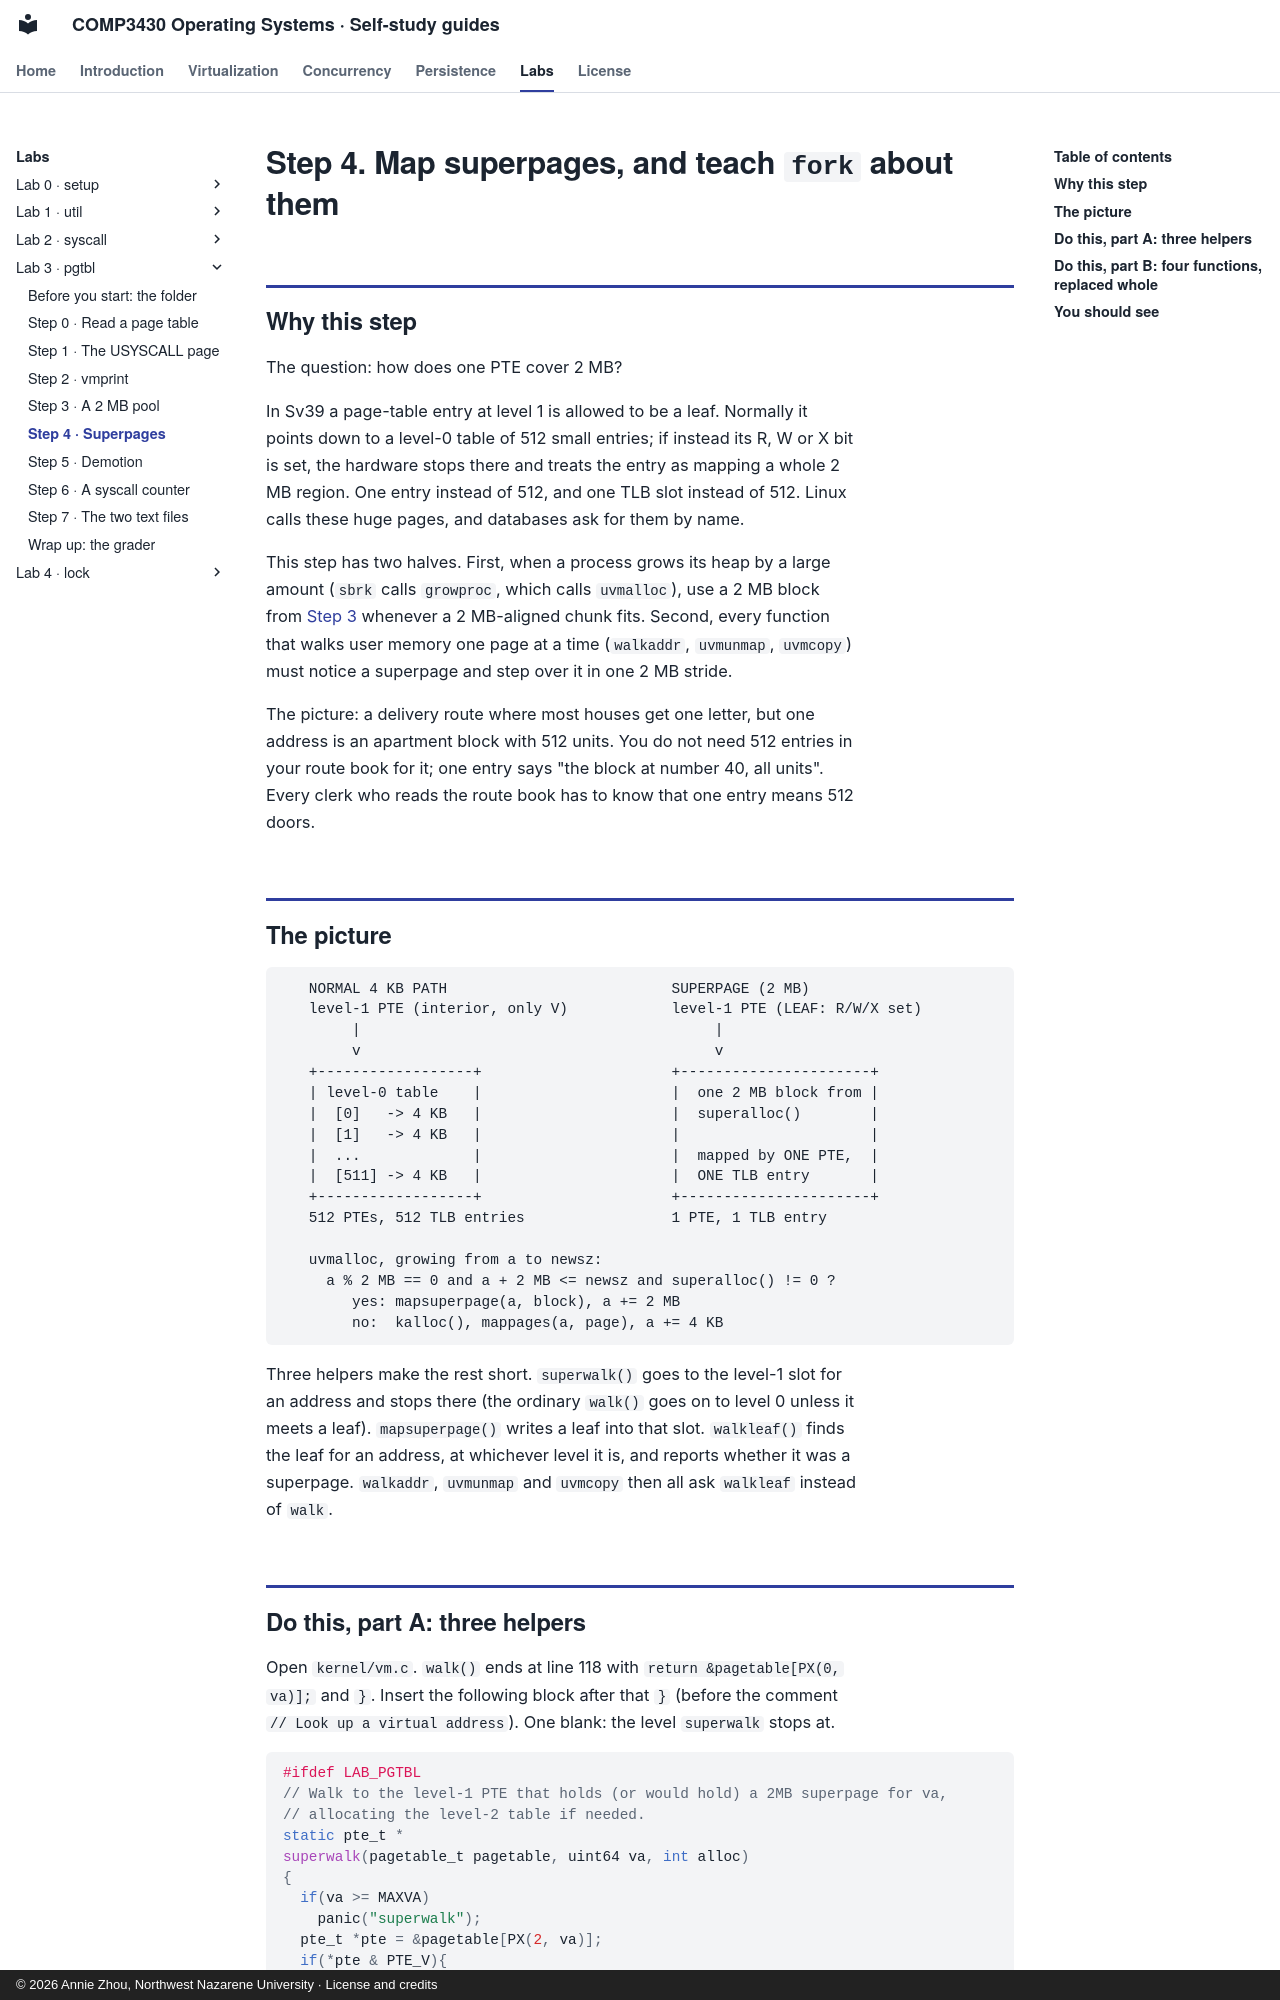

repository: Annie983284450-1/NNU-CS3430-selfstudyguide · page: labs/lab3/step-4/index.html · generator: mkdocs · copyright: © 2026 Annie Zhou, Northwest Nazarene University · License and credits

# Step 4. Map superpages, and teach `fork` about them

## Why this step

The question: how does one PTE cover 2 MB?

In Sv39 a page-table entry at level 1 is allowed to be a leaf. Normally it
points down to a level-0 table of 512 small entries; if instead its R, W or X
bit is set, the hardware stops there and treats the entry as mapping a whole
2 MB region. One entry instead of 512, and one TLB slot instead of 512. Linux
calls these huge pages, and databases ask for them by name.

This step has two halves. First, when a process grows its heap by a large
amount (`sbrk` calls `growproc`, which calls `uvmalloc`), use a 2 MB block from
[Step 3](step-3.md) whenever a 2 MB-aligned chunk fits. Second, every function that walks
user memory one page at a time (`walkaddr`, `uvmunmap`, `uvmcopy`) must notice a
superpage and step over it in one 2 MB stride.

The picture: a delivery route where most houses get one letter, but one
address is an apartment block with 512 units. You do not need 512 entries in
your route book for it; one entry says "the block at number 40, all units".
Every clerk who reads the route book has to know that one entry means 512
doors.
